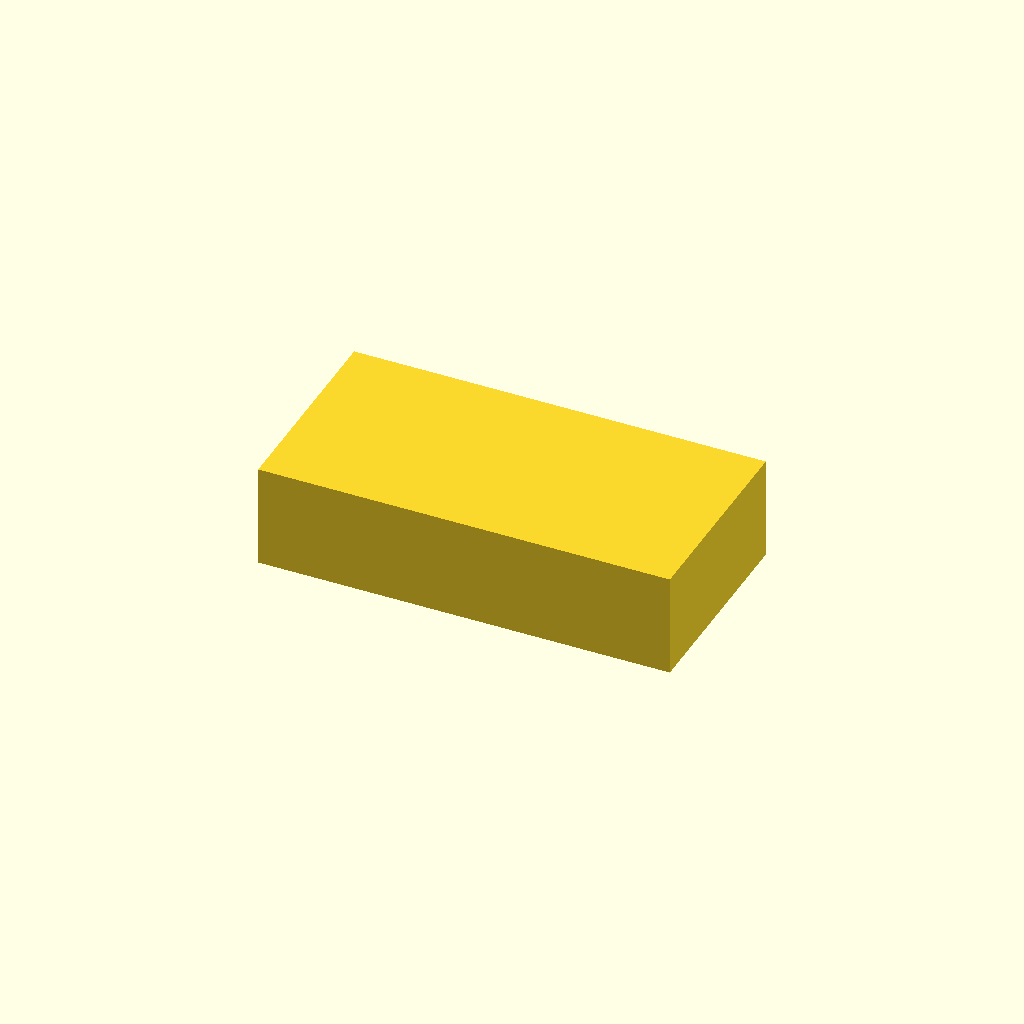
Cell 1: rendered with the file's own defaults.
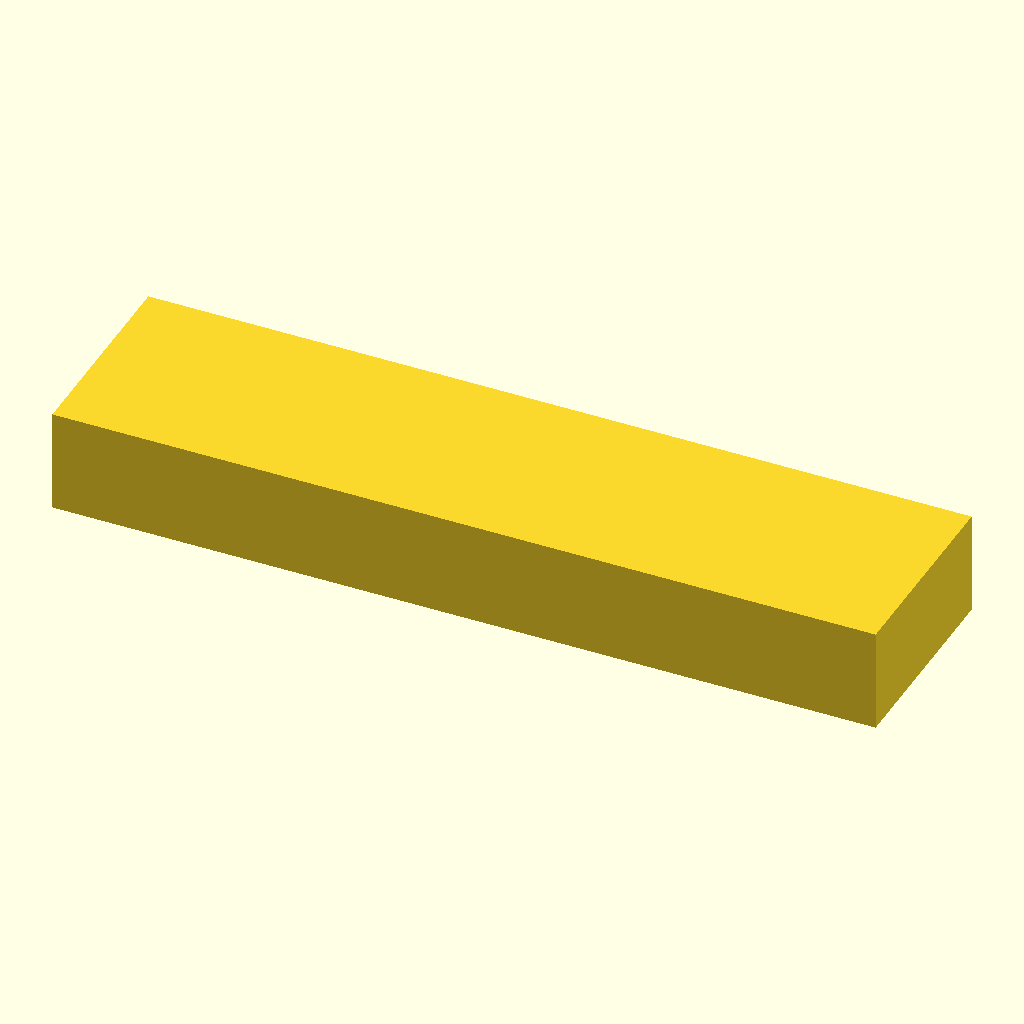
Cell 2: larghezza = 80 (everything else at default).
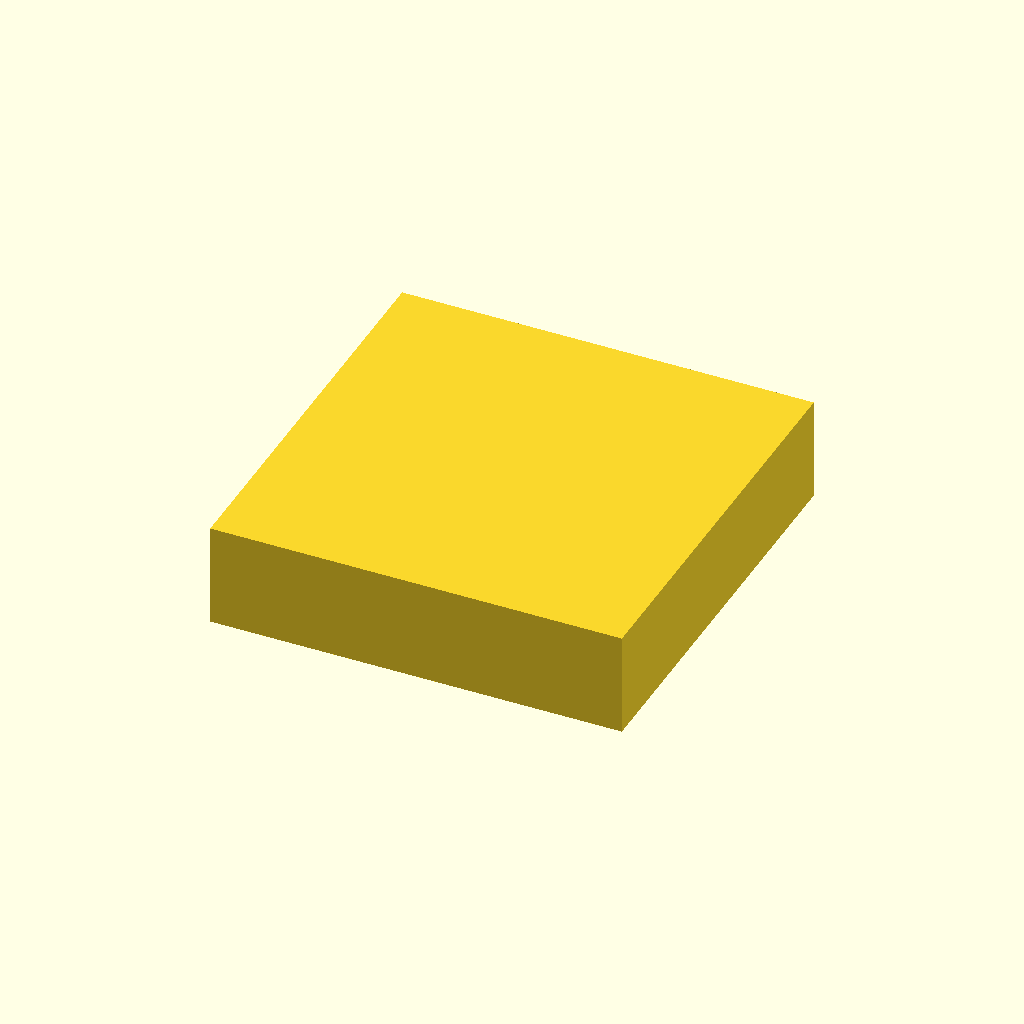
Cell 3: the same model with profondita = 40.
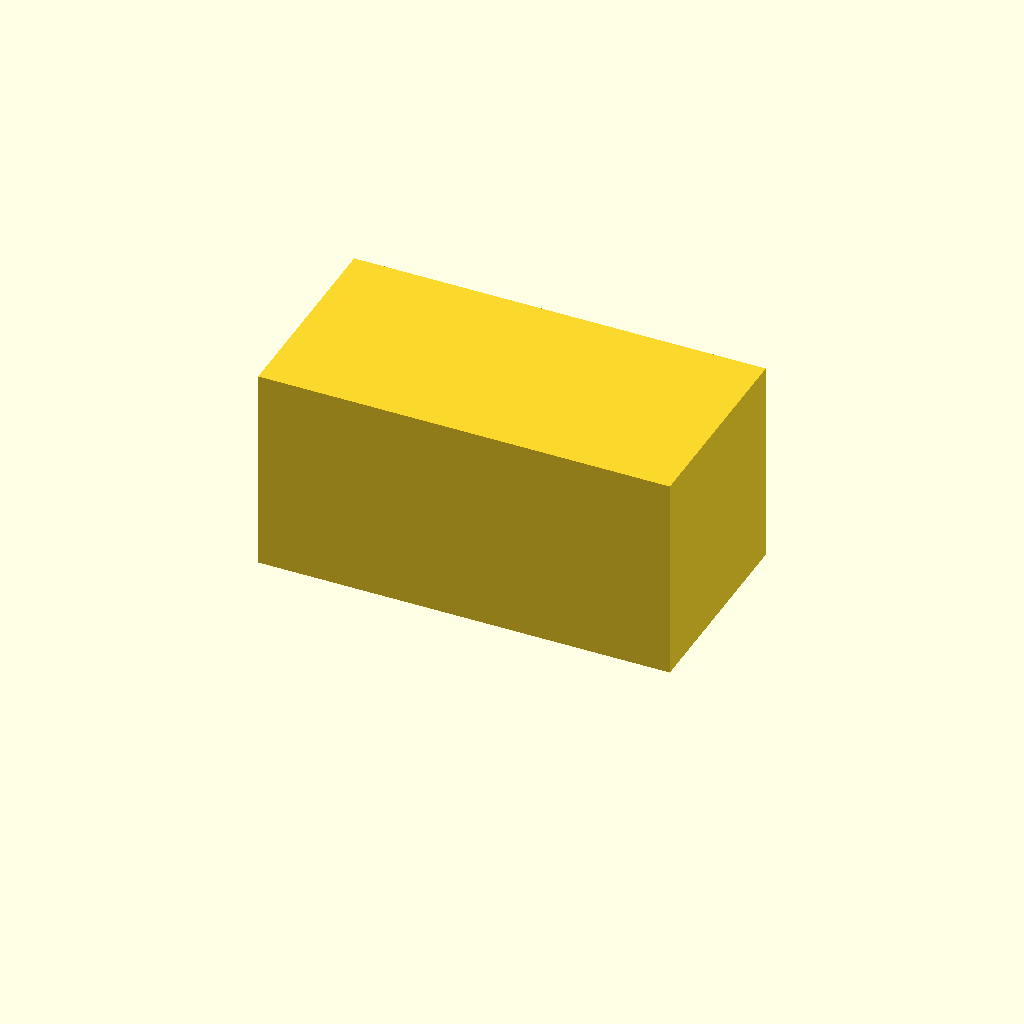
Cell 4: the same model with altezza = 20.
All cells are drawn from one camera (rotation 55°, 0°, 25°, orthographic, colour scheme Cornfield), so only the parameter changes between them.
OpenSCAD source file Modelli3d/ia_forme_base.scad:
// Forme base del modulo IA (pagina IA 3D): blocco, piastra, cilindro, tubo, sfera, cono.
// I parametri arrivano dal server (Services/FormeBaseIa3d.cs) con -D nome=valore, già
// controllati; anche i centri dei fori li calcola il server (posizioni_fori).
// Il pezzo è centrato sull'origine e appoggiato su z = 0.
forma = "blocco";
larghezza = 40;
profondita = 20;
altezza = 10;
diametro = 20;
diametro_interno = 0;
diametro_cima = 0;
raggio_angoli = 0;
fori = 0;
diametro_fori = 4;
posizione_fori = "centro";
posizioni_fori = [];   // [[x, y], ...] in mm, rispetto al centro del pezzo

$fn = 96;

// Rettangolo l × p alto h, centrato, con gli angoli arrotondati di raggio r.
module rettangolo(l, p, r, h) {
    if (r <= 0)
        translate([-l / 2, -p / 2, 0]) cube([l, p, h]);
    else
        hull()
            for (x = [-l / 2 + r, l / 2 - r], y = [-p / 2 + r, p / 2 - r])
                translate([x, y, 0]) cylinder(r = r, h = h);
}

// Fori passanti, da sottrarre a un pezzo alto h.
module fori_passanti(h) {
    for (f = posizioni_fori)
        translate([f[0], f[1], -1]) cylinder(d = diametro_fori, h = h + 2, $fn = 48);
}

if (forma == "blocco" || forma == "piastra") {
    difference() {
        rettangolo(larghezza, profondita, raggio_angoli, altezza);
        fori_passanti(altezza);
    }
} else if (forma == "cilindro") {
    difference() {
        cylinder(d = diametro, h = altezza);
        fori_passanti(altezza);
    }
} else if (forma == "tubo") {
    difference() {
        cylinder(d = diametro, h = altezza);
        translate([0, 0, -1]) cylinder(d = diametro_interno, h = altezza + 2);
    }
} else if (forma == "sfera") {
    translate([0, 0, diametro / 2]) sphere(d = diametro);
} else if (forma == "cono") {
    cylinder(d1 = diametro, d2 = diametro_cima, h = altezza);
}
Customizer parameters (derived from the source; name, type, default, range or options):
forma: string, default "blocco"
larghezza: number, default 40
profondita: number, default 20
altezza: number, default 10
diametro: number, default 20
diametro_interno: number, default 0
diametro_cima: number, default 0
raggio_angoli: number, default 0
fori: number, default 0
diametro_fori: number, default 4
posizione_fori: string, default "centro"
